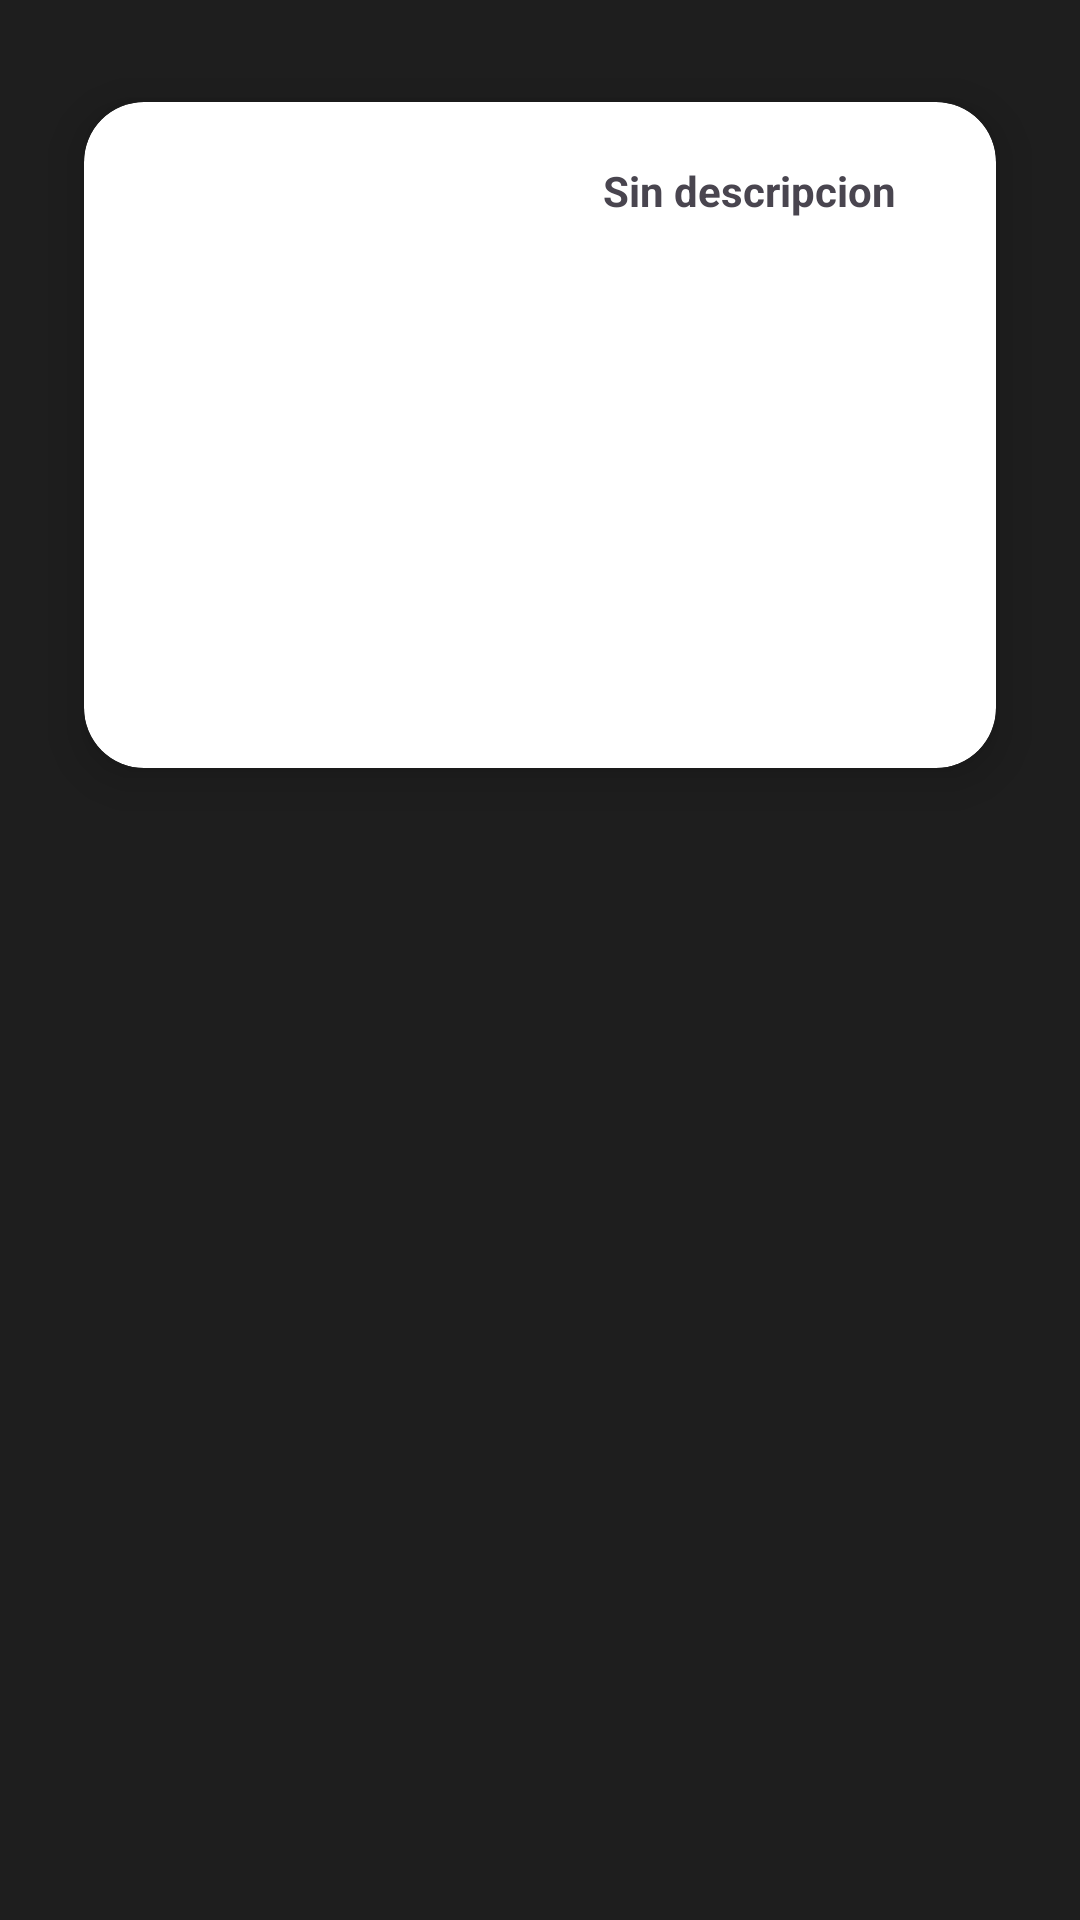

Write the Android layout XML for this screen, with the resource values it uses.
<!-- AndroidManifest.xml: application theme Theme.Ejercicio2_3_JonathanMarley -->
<!-- res/layout/lista_items.xml -->
<?xml version="1.0" encoding="utf-8"?>
<RelativeLayout xmlns:android="http://schemas.android.com/apk/res/android"
    xmlns:tools="http://schemas.android.com/tools"
    android:layout_width="match_parent"
    android:layout_height="match_parent"
    android:background="#1E1E1E"
    xmlns:app="http://schemas.android.com/apk/res-auto"
    tools:context=".Agregar">

    <androidx.cardview.widget.CardView
        android:layout_width="match_parent"
        android:layout_height="wrap_content"
        android:layout_marginStart="10dp"
        android:layout_marginTop="10dp"
        android:layout_marginEnd="10dp"
        android:layout_marginBottom="10dp"
        app:cardBackgroundColor="@color/white"
        app:cardCornerRadius="20dp"
        app:cardElevation="10dp"
        app:cardMaxElevation="12dp"
        app:cardPreventCornerOverlap="true"
        app:cardUseCompatPadding="true">

        <ImageView
            android:id="@+id/img"
            android:layout_width="200dp"
            android:layout_height="200dp"
            android:layout_margin="10dp"
            android:contentDescription="@string/app_name" />

        <TextView
            android:id="@+id/txt"
            android:layout_width="131dp"
            android:layout_height="182dp"
            android:layout_gravity="right"
            android:layout_marginTop="20dp"
            android:layout_marginBottom="20dp"
            android:paddingRight="4dp"
            android:text="Sin descripcion"
            android:textStyle="bold" />

    </androidx.cardview.widget.CardView>

</RelativeLayout>
<!-- resources referenced by this layout -->
<resources>
  <string name="app_name">Ejercicio2_3_JonathanMarley</string>
  <style name="Theme.Ejercicio2_3_JonathanMarley" parent="Base.Theme.Ejercicio2_3_JonathanMarley" />
  <style name="Base.Theme.Ejercicio2_3_JonathanMarley" parent="Theme.Material3.DayNight.NoActionBar">
          
          
      </style>
  <!-- not gathered from this repository: default colours our renderer supplied (Android Studio template values) -->
  <color name="white">#FFFFFFFF</color>
</resources>
